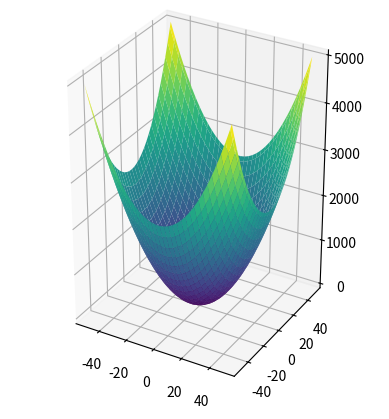

Generate this figure with matplotlib:
import matplotlib.pyplot as plt
import numpy as np

def paraboloid(x,y):
    z = (x**2 + y**2)
    return x,y,z
    
# empty ini 2D array
x_data = []
y_data = []
z_data = []

min = -50
max = 50


for i in range(min,max+1):
    # empty ini for each outer loop iteration
    # these are subarrays
    x_row = []
    y_row = []
    z_row = []
    
    for j in range(min,max+1):
        x,y,z = paraboloid(i,j)
        
        x_row.append(x)
        y_row.append(y)
        z_row.append(z)
        
    x_data.append(x_row)
    y_data.append(y_row)
    z_data.append(z_row)

        
x = np.array(x_data)
y = np.array(y_data)
z = np.array(z_data)

fig = plt.figure()
f1 = fig.add_subplot(projection='3d')

f1.plot_surface(x,y,z,cmap="viridis")
f1.set_box_aspect((1, 1, 1.5)) 
# set_box_aspect just scales according to factor like z is scaled 1.9 comapred to x and y
plt.show()
